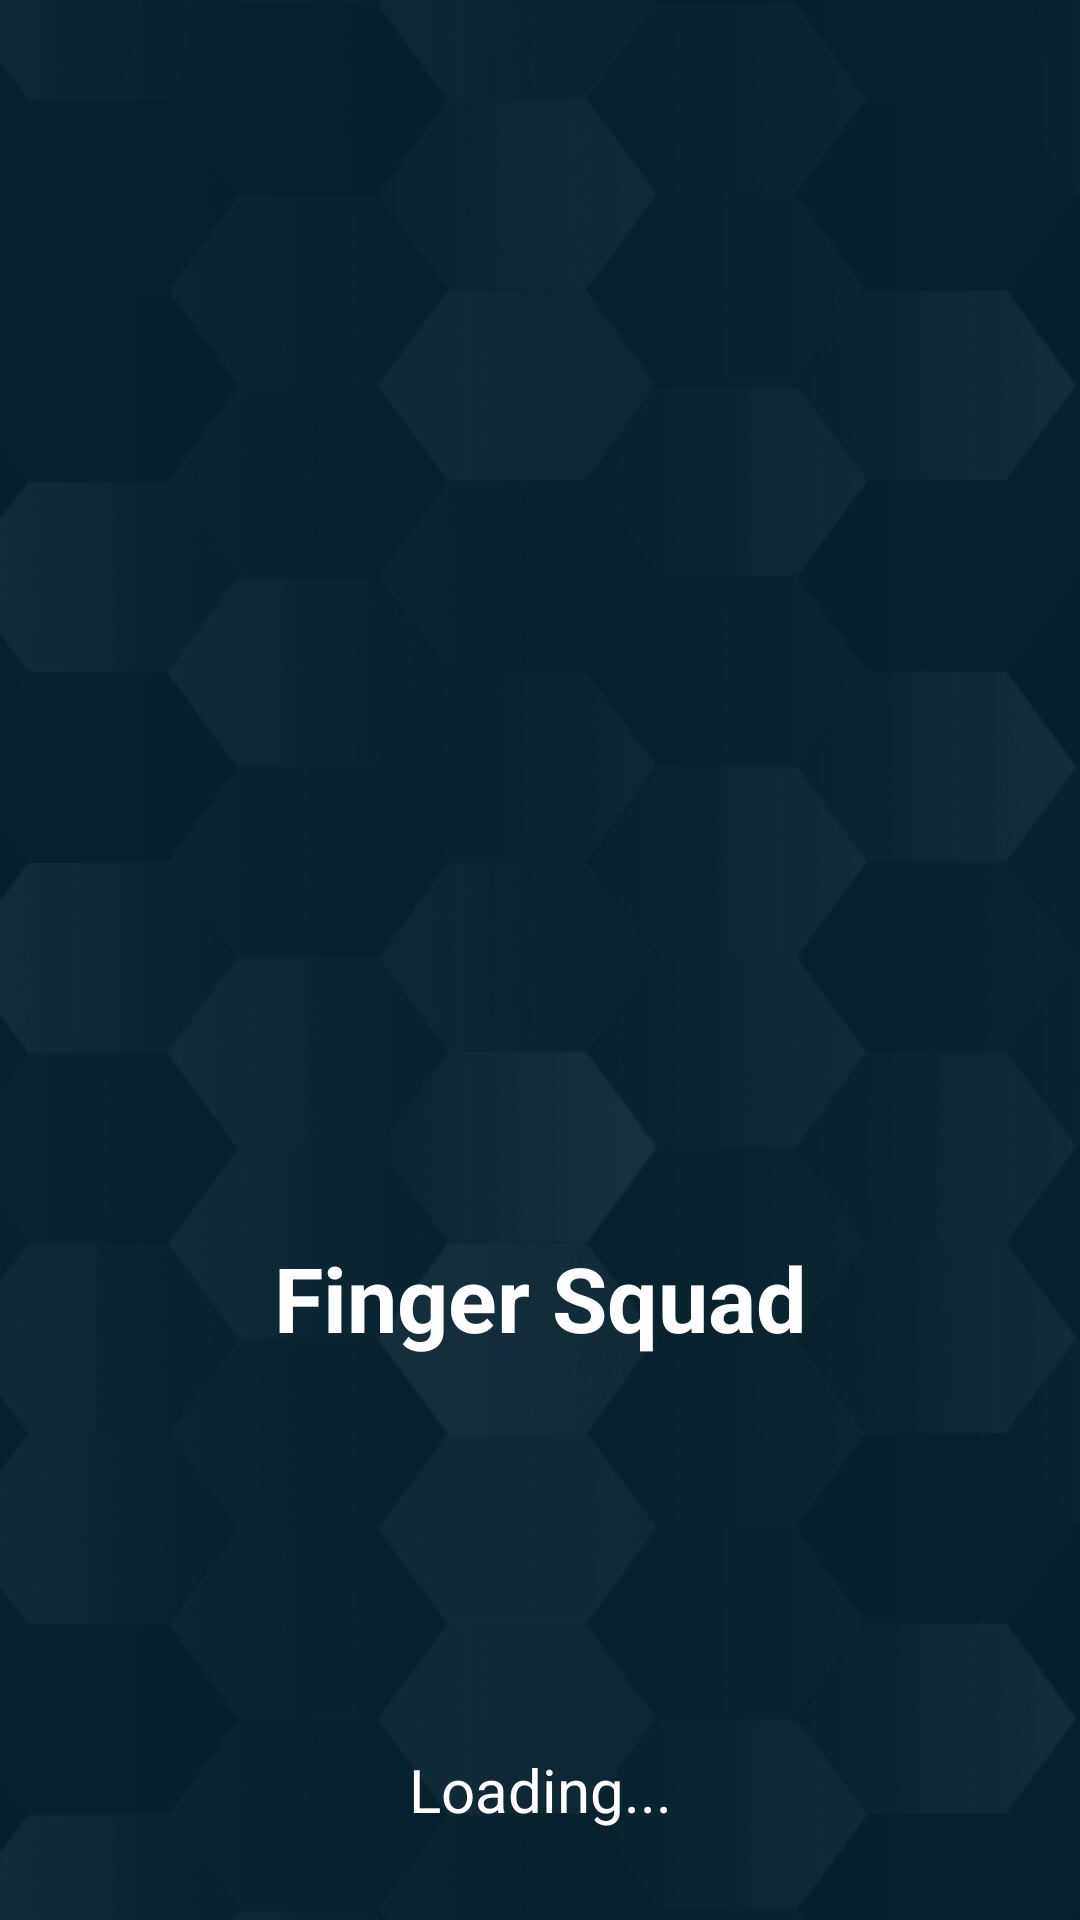

Layout XML and referenced resources for this Android screen:
<!-- AndroidManifest.xml: activity theme Theme.detectedfacerecognation -->
<!-- res/layout/activity_splash_screen.xml -->
<?xml version="1.0" encoding="utf-8"?>
<RelativeLayout xmlns:android="http://schemas.android.com/apk/res/android"
    xmlns:tools="http://schemas.android.com/tools"
    android:orientation="vertical"
    android:layout_width="match_parent"
    android:layout_height="match_parent"
    android:background="@color/color_primary"
    tools:context=".SplashScreenActivity">

    <ImageView
        android:layout_width="match_parent"
        android:layout_height="match_parent"
        android:scaleType="fitXY"
        android:src="@drawable/background"/>

    <ImageView
        android:layout_width="match_parent"
        android:layout_height="match_parent"
        android:scaleType="fitXY"
        android:src="@drawable/background"/>

    <ImageView
        android:layout_width="match_parent"
        android:layout_height="match_parent"
        android:scaleType="fitXY"
        android:src="@drawable/background"/>

    <LinearLayout
        android:layout_width="match_parent"
        android:layout_height="wrap_content"
        android:layout_centerInParent="true"
        android:paddingBottom="100dp"
        android:orientation="vertical">

        <ImageView
            android:layout_width="300dp"
            android:layout_height="300dp"
            android:layout_gravity="center"
            android:src="@drawable/icon"/>

        <TextView
            android:layout_width="match_parent"
            android:layout_height="wrap_content"
            android:gravity="center"
            android:layout_marginTop="25dp"
            android:textColor="@color/white"
            android:textSize="30sp"
            android:textStyle="bold"
            android:text="Finger Squad"/>

    </LinearLayout>

    <TextView
        android:layout_width="match_parent"
        android:layout_height="wrap_content"
        android:layout_alignParentBottom="true"
        android:layout_marginBottom="30dp"
        android:gravity="center"
        android:textColor="@color/white"
        android:textSize="20sp"
        android:text="Loading..."/>

</RelativeLayout>
<!-- resources referenced by this layout -->
<resources>
  <color name="color_primary">#031C26</color>
  <color name="white">#FFFFFFFF</color>
  <!-- drawable background: png bitmap (drawable, 58812 bytes) -->
  <style name="Theme.detectedfacerecognation" parent="Theme.AppCompat.Light.NoActionBar">
          
          <item name="colorPrimary">@color/color_primary</item>
          
          <item name="colorPrimaryDark">@color/color_primary</item>
          
          <item name="colorAccent">@color/color_primary</item>
          <item name="statusBarBackground">@color/color_primary</item>
          <item name="android:windowIsTranslucent">true</item>
  
          
          
          
          
  
      </style>
</resources>
